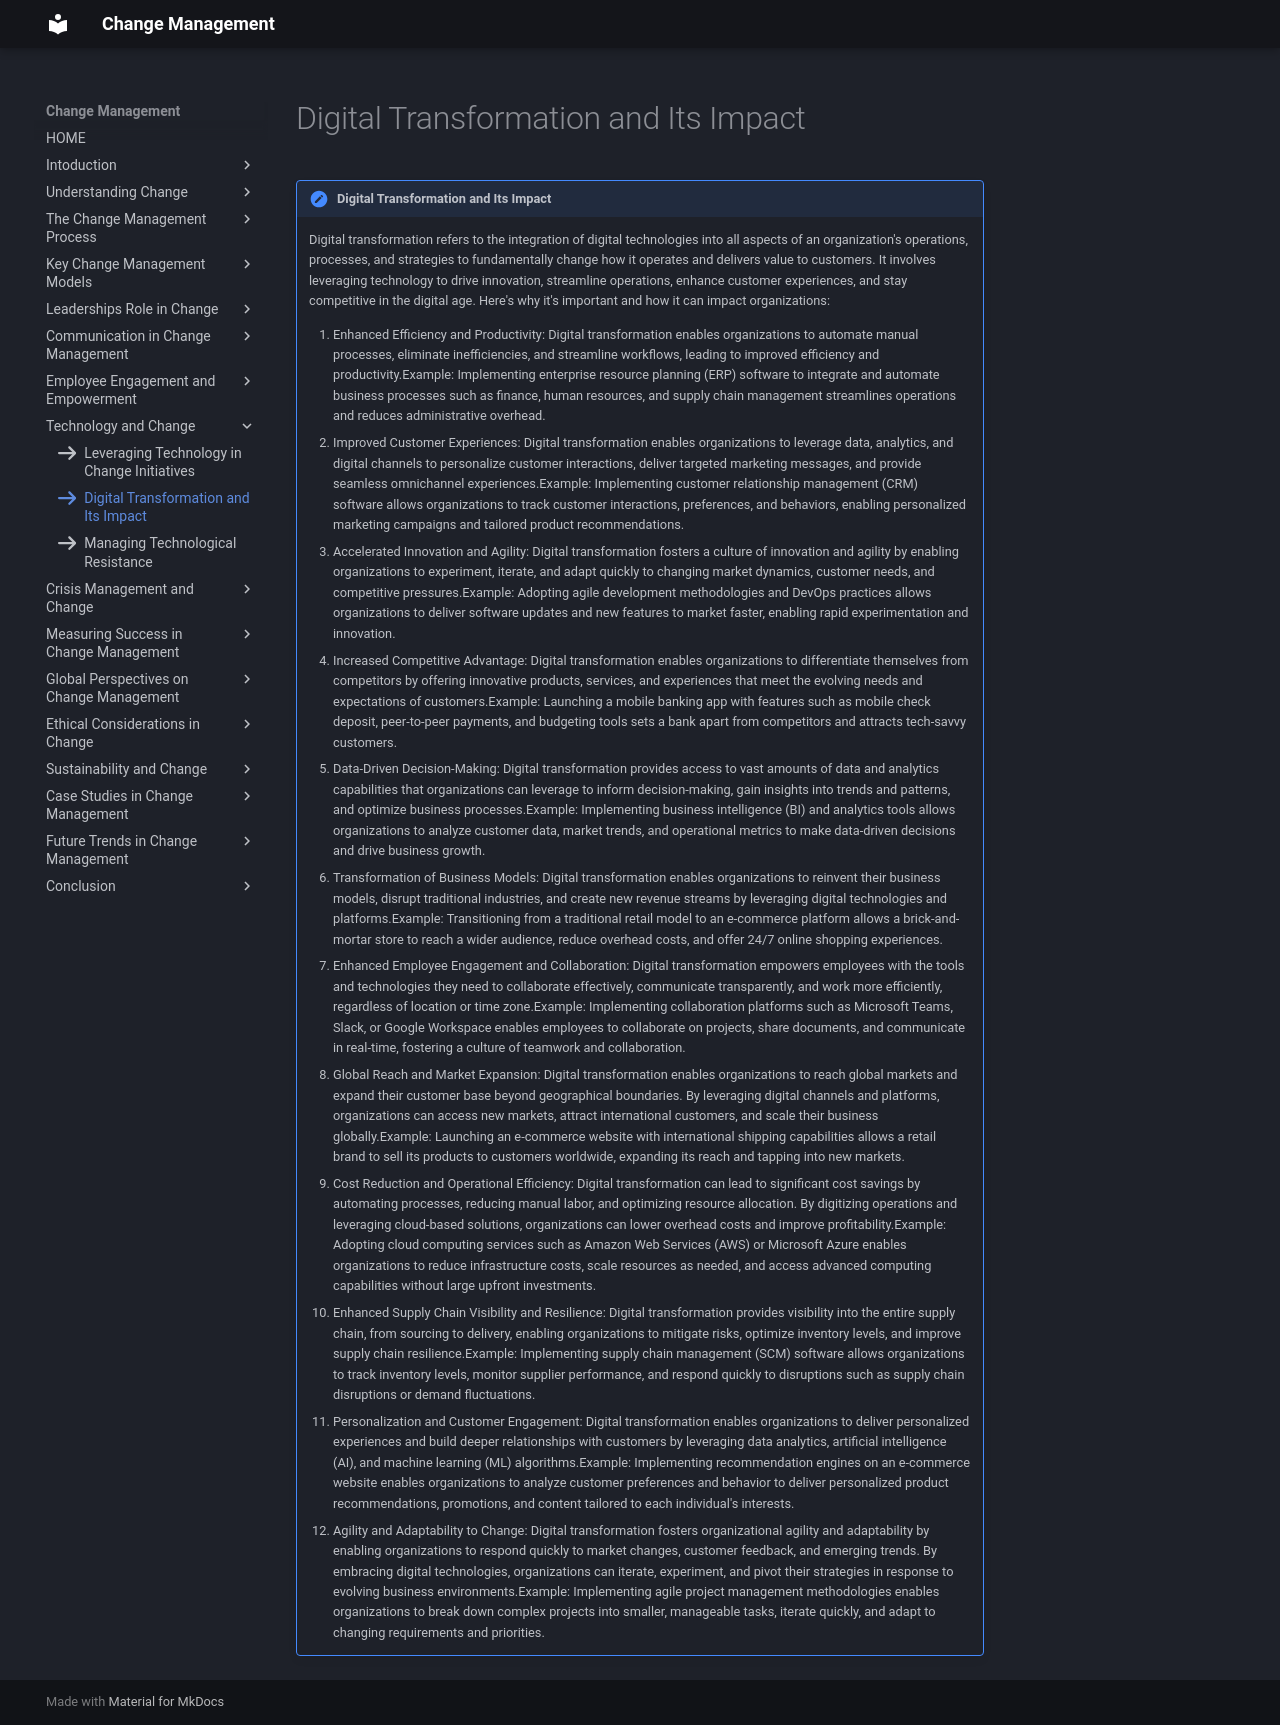

repository: omkarg419/change-management-documentation · page: chap_8/f2/index.html · generator: mkdocs

icon:fontawesome/solid/arrow-right

!!! note "Digital Transformation and Its Impact"

    Digital transformation refers to the integration of digital technologies into all aspects of an organization's operations, processes, and strategies to fundamentally change how it operates and delivers value to customers. It involves leveraging technology to drive innovation, streamline operations, enhance customer experiences, and stay competitive in the digital age. Here's why it's important and how it can impact organizations:

    1. Enhanced Efficiency and Productivity: Digital transformation enables organizations to automate manual processes, eliminate inefficiencies, and streamline workflows, leading to improved efficiency and productivity.Example: Implementing enterprise resource planning (ERP) software to integrate and automate business processes such as finance, human resources, and supply chain management streamlines operations and reduces administrative overhead.
    2. Improved Customer Experiences: Digital transformation enables organizations to leverage data, analytics, and digital channels to personalize customer interactions, deliver targeted marketing messages, and provide seamless omnichannel experiences.Example: Implementing customer relationship management (CRM) software allows organizations to track customer interactions, preferences, and behaviors, enabling personalized marketing campaigns and tailored product recommendations.
    3. Accelerated Innovation and Agility: Digital transformation fosters a culture of innovation and agility by enabling organizations to experiment, iterate, and adapt quickly to changing market dynamics, customer needs, and competitive pressures.Example: Adopting agile development methodologies and DevOps practices allows organizations to deliver software updates and new features to market faster, enabling rapid experimentation and innovation.
    4. Increased Competitive Advantage: Digital transformation enables organizations to differentiate themselves from competitors by offering innovative products, services, and experiences that meet the evolving needs and expectations of customers.Example: Launching a mobile banking app with features such as mobile check deposit, peer-to-peer payments, and budgeting tools sets a bank apart from competitors and attracts tech-savvy customers.
    5. Data-Driven Decision-Making: Digital transformation provides access to vast amounts of data and analytics capabilities that organizations can leverage to inform decision-making, gain insights into trends and patterns, and optimize business processes.Example: Implementing business intelligence (BI) and analytics tools allows organizations to analyze customer data, market trends, and operational metrics to make data-driven decisions and drive business growth.
    6. Transformation of Business Models: Digital transformation enables organizations to reinvent their business models, disrupt traditional industries, and create new revenue streams by leveraging digital technologies and platforms.Example: Transitioning from a traditional retail model to an e-commerce platform allows a brick-and-mortar store to reach a wider audience, reduce overhead costs, and offer 24/7 online shopping experiences.
    7. Enhanced Employee Engagement and Collaboration: Digital transformation empowers employees with the tools and technologies they need to collaborate effectively, communicate transparently, and work more efficiently, regardless of location or time zone.Example: Implementing collaboration platforms such as Microsoft Teams, Slack, or Google Workspace enables employees to collaborate on projects, share documents, and communicate in real-time, fostering a culture of teamwork and collaboration.
    8. Global Reach and Market Expansion: Digital transformation enables organizations to reach global markets and expand their customer base beyond geographical boundaries. By leveraging digital channels and platforms, organizations can access new markets, attract international customers, and scale their business globally.Example: Launching an e-commerce website with international shipping capabilities allows a retail brand to sell its products to customers worldwide, expanding its reach and tapping into new markets.
    9. Cost Reduction and Operational Efficiency: Digital transformation can lead to significant cost savings by automating processes, reducing manual labor, and optimizing resource allocation. By digitizing operations and leveraging cloud-based solutions, organizations can lower overhead costs and improve profitability.Example: Adopting cloud computing services such as Amazon Web Services (AWS) or Microsoft Azure enables organizations to reduce infrastructure costs, scale resources as needed, and access advanced computing capabilities without large upfront investments.
    10. Enhanced Supply Chain Visibility and Resilience: Digital transformation provides visibility into the entire supply chain, from sourcing to delivery, enabling organizations to mitigate risks, optimize inventory levels, and improve supply chain resilience.Example: Implementing supply chain management (SCM) software allows organizations to track inventory levels, monitor supplier performance, and respond quickly to disruptions such as supply chain disruptions or demand fluctuations.
    11. Personalization and Customer Engagement: Digital transformation enables organizations to deliver personalized experiences and build deeper relationships with customers by leveraging data analytics, artificial intelligence (AI), and machine learning (ML) algorithms.Example: Implementing recommendation engines on an e-commerce website enables organizations to analyze customer preferences and behavior to deliver personalized product recommendations, promotions, and content tailored to each individual's interests.
    12. Agility and Adaptability to Change: Digital transformation fosters organizational agility and adaptability by enabling organizations to respond quickly to market changes, customer feedback, and emerging trends. By embracing digital technologies, organizations can iterate, experiment, and pivot their strategies in response to evolving business environments.Example: Implementing agile project management methodologies enables organizations to break down complex projects into smaller, manageable tasks, iterate quickly, and adapt to changing requirements and priorities.
